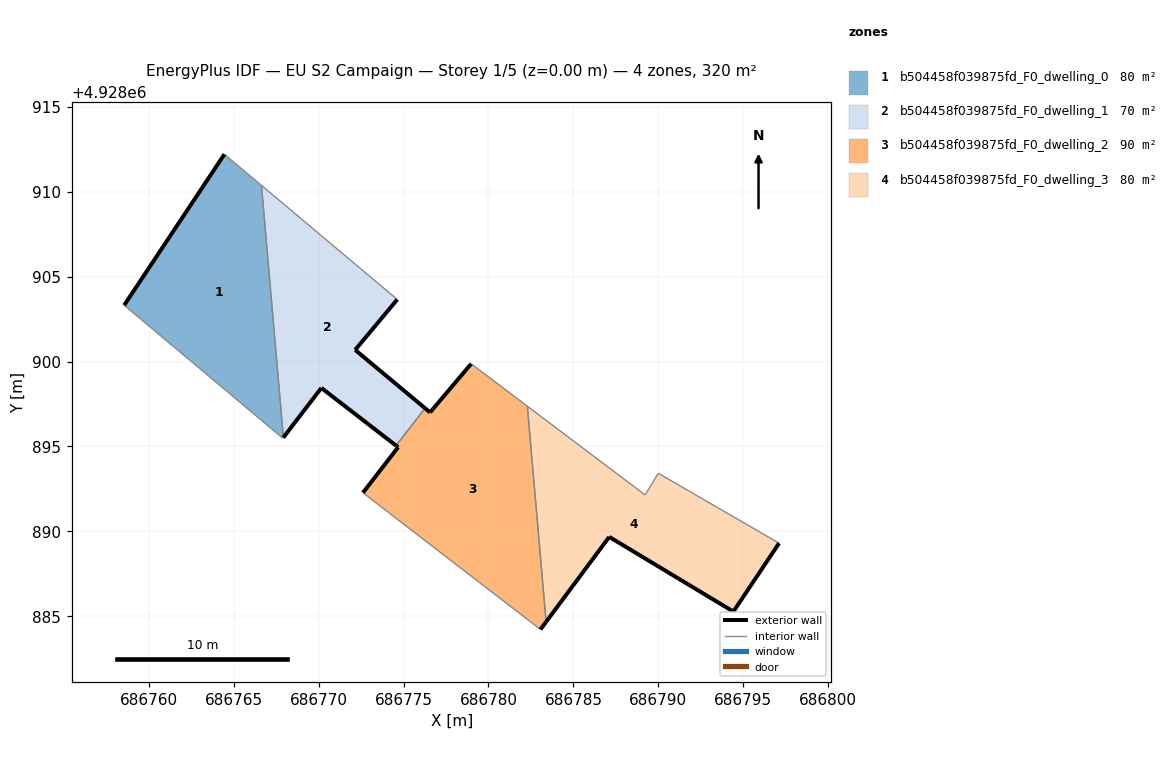
=== STOREY PLAN SPEC (per zone: floor XY polygon, exterior-wall plan segments, windows/doors) ===
zone 1: b504458f039875fd_F0_dwelling_0  (80.0 m²)
  floor: (686767.89, 4928895.49) (686767.92, 4928895.53) (686766.63, 4928910.37) (686764.45, 4928912.21) (686758.55, 4928903.32)
  exterior wall: (686758.55, 4928903.32) – (686764.45, 4928912.21)  [10.7 m]
  interior walls: 4
zone 2: b504458f039875fd_F0_dwelling_1  (70.3 m²)
  floor: (686775.35, 4928896.07) (686776.27, 4928897.25) (686772.15, 4928900.69) (686774.63, 4928903.66) (686766.63, 4928910.37) (686767.92, 4928895.53) (686770.16, 4928898.45) (686774.55, 4928895.05)
  exterior wall: (686774.55, 4928895.05) – (686770.16, 4928898.45)  [5.5 m]
  exterior wall: (686770.16, 4928898.45) – (686767.92, 4928895.53)  [3.7 m]
  exterior wall: (686774.63, 4928903.66) – (686772.15, 4928900.69)  [3.9 m]
  exterior wall: (686772.15, 4928900.69) – (686776.27, 4928897.25)  [5.4 m]
  interior walls: 4
zone 3: b504458f039875fd_F0_dwelling_2  (89.7 m²)
  floor: (686783.06, 4928884.23) (686783.39, 4928884.67) (686782.29, 4928897.37) (686778.98, 4928899.87) (686776.73, 4928897.21) (686776.56, 4928897.01) (686776.27, 4928897.25) (686774.56, 4928895.05) (686774.68, 4928894.96) (686772.61, 4928892.28) (686774.11, 4928891.12)
  exterior wall: (686783.39, 4928884.67) – (686783.06, 4928884.23)  [0.6 m]
  exterior wall: (686772.61, 4928892.28) – (686774.68, 4928894.96)  [3.4 m]
  exterior wall: (686774.68, 4928894.96) – (686774.56, 4928895.05)  [0.2 m]
  exterior wall: (686776.27, 4928897.25) – (686776.56, 4928897.01)  [0.4 m]
  exterior wall: (686776.56, 4928897.01) – (686776.73, 4928897.21)  [0.3 m]
  exterior wall: (686776.73, 4928897.21) – (686778.98, 4928899.87)  [3.5 m]
  interior walls: 6
zone 4: b504458f039875fd_F0_dwelling_3  (80.0 m²)
  floor: (686794.42, 4928885.28) (686797.11, 4928889.31) (686791.31, 4928892.66) (686790.00, 4928893.43) (686789.22, 4928892.15) (686782.29, 4928897.37) (686783.39, 4928884.67) (686787.11, 4928889.68)
  exterior wall: (686797.11, 4928889.31) – (686794.42, 4928885.28)  [4.8 m]
  exterior wall: (686794.42, 4928885.28) – (686787.11, 4928889.68)  [8.5 m]
  exterior wall: (686787.11, 4928889.68) – (686783.39, 4928884.67)  [6.2 m]
  interior walls: 5

=== DERIVED (storey summary) ===
Building: EU S2 Campaign
Storey: 1 of 5  (floor level z = 0.00 m)
Storey gross floor area: 319.9 m²
Zones on this storey: 4
  - b504458f039875fd_F0_dwelling_0: floor 80.0 m²; exterior wall 10.7 m (32.0 m²); WWR 0.0%
  - b504458f039875fd_F0_dwelling_1: floor 70.3 m²; exterior wall 18.5 m (55.4 m²); WWR 0.0%
  - b504458f039875fd_F0_dwelling_2: floor 89.7 m²; exterior wall 8.2 m (24.6 m²); WWR 0.0%
  - b504458f039875fd_F0_dwelling_3: floor 80.0 m²; exterior wall 19.6 m (58.8 m²); WWR 0.0%
Zone adjacency (shared interzone walls):
  - b504458f039875fd_F0_dwelling_0 ↔ b504458f039875fd_F0_dwelling_1
  - b504458f039875fd_F0_dwelling_1 ↔ b504458f039875fd_F0_dwelling_2
  - b504458f039875fd_F0_dwelling_2 ↔ b504458f039875fd_F0_dwelling_3